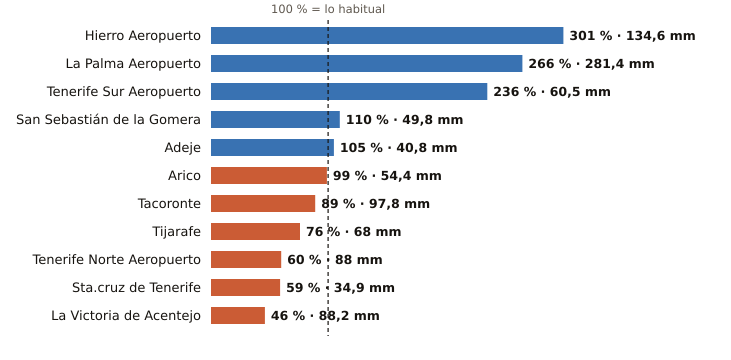

The file beside this chart, header and first rows:
estacion, provincia, indicativo, mm_otono, referencia_mm, pct, periodo_referencia, hasta, hora
Hierro Aeropuerto, Santa Cruz de Tenerife, C929I, 134.6, 44.7, 301, 1991-2020, 2026-11-27, 13
La Palma Aeropuerto, Santa Cruz de Tenerife, C139E, 281.4, 105.7, 266, 1991-2020, 2026-11-27, 12
Tenerife Sur Aeropuerto, Santa Cruz de Tenerife, C429I, 60.5, 25.6, 236, 1991-2020, 2026-11-27, 12
San Sebastián de la Gomera, Santa Cruz de Tenerife, C329Z, 49.8, 45.3, 110, 1991-2020, 2026-11-27, 12
Adeje, Santa Cruz de Tenerife, C419X, 40.8, 38.9, 105, 1991-2020, 2026-11-27, 9
Arico, Santa Cruz de Tenerife, C428T, 54.4, 55.1, 99, 2009-2025, 2026-11-27, 11
Tacoronte, Santa Cruz de Tenerife, C458A, 97.8, 109.7, 89, 1991-2025, 2026-11-27, 11
Tijarafe, Santa Cruz de Tenerife, C117Z, 68.0, 89.0, 76, 2009-2025, 2026-11-27, 12
Tenerife Norte Aeropuerto, Santa Cruz de Tenerife, C447A, 88.0, 147.0, 60, 1991-2020, 2026-11-27, 12
Sta.cruz de Tenerife, Santa Cruz de Tenerife, C449C, 34.9, 58.8, 59, 1991-2020, 2026-11-27, 12
La Victoria de Acentejo, Santa Cruz de Tenerife, C457I, 88.2, 193.3, 46, 2009-2025, 2026-11-27, 12
